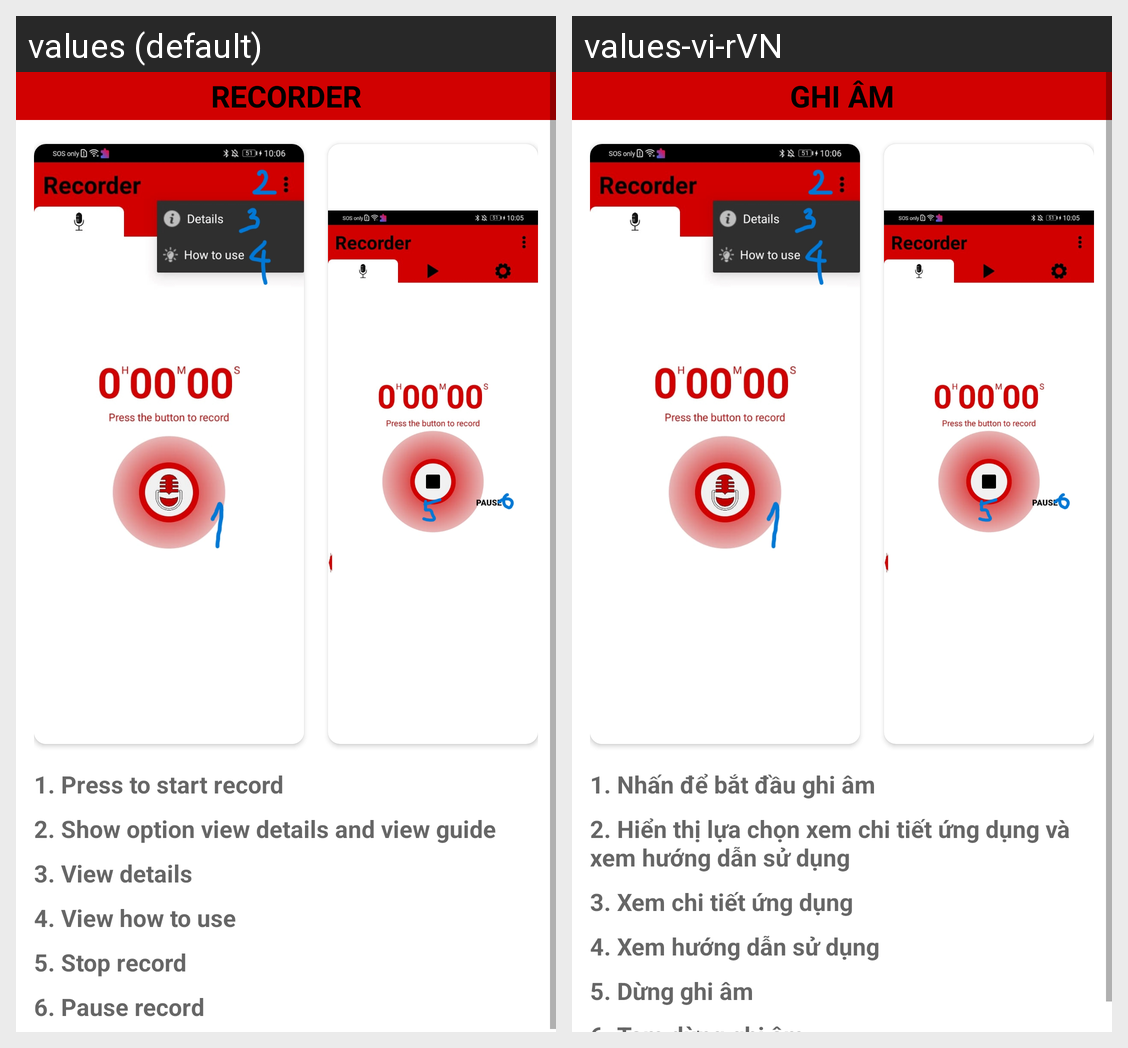

The same Android screen rendered under two of its app's locales, left to right. List the strings drawn on it with the default value and each locale's translation.
Android screen res/layout/fragment_guide_recorder.xml rendered under 2 locales, left to right: values (default), values-vi-rVN. Device: Nexus 5 (rendered at 1080×1920; each locale shown at half size, 540×960, under a caption strip naming it); theme Theme.VoiceRecorder.
Strings drawn on this screen, with the default value and each locale's value (text and hints the layout hard-codes, and strings that could not be matched under every locale, appear in the picture but are not listed):

recorder
  values: Recorder
  values-vi-rVN: Ghi âm

guide_recorder_1
  values: 1. Press to start record
  values-vi-rVN: 1. Nhấn để bắt đầu ghi âm

guide_recorder_2
  values: 2. Show option view details and view guide
  values-vi-rVN: 2. Hiển thị lựa chọn xem chi tiết ứng dụng và xem hướng dẫn sử dụng

guide_recorder_3
  values: 3. View details
  values-vi-rVN: 3. Xem chi tiết ứng dụng

guide_recorder_4
  values: 4. View how to use
  values-vi-rVN: 4. Xem hướng dẫn sử dụng

guide_recorder_5
  values: 5. Stop record
  values-vi-rVN: 5. Dừng ghi âm
